The GitHub repository ahnafhabibi/Wildfire-prediction contains a labelled image folder "Wildfire-prediction" with 2 categories: no wildfire, wildfire. Examples follow, each with its label.

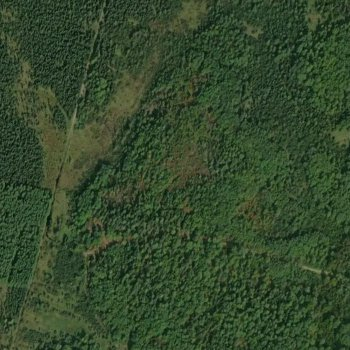
Label: wildfire

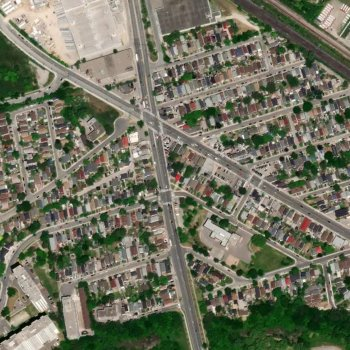
Label: no wildfire

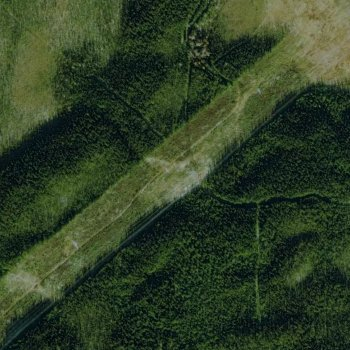
Label: wildfire

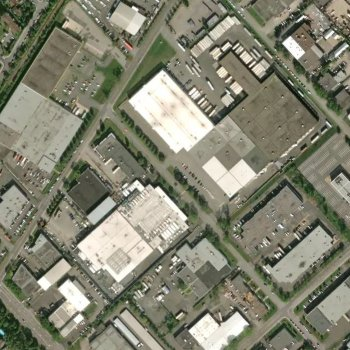
Label: no wildfire

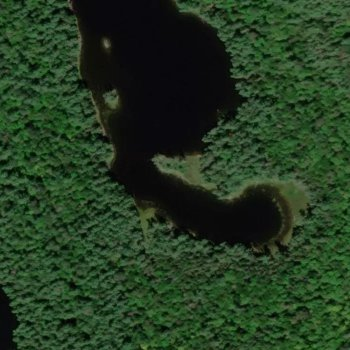
Label: wildfire

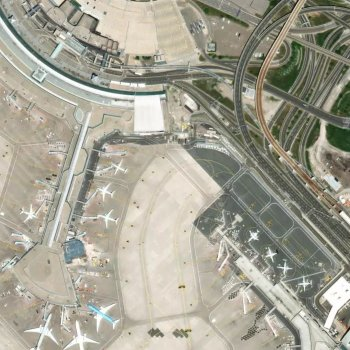
Label: no wildfire
